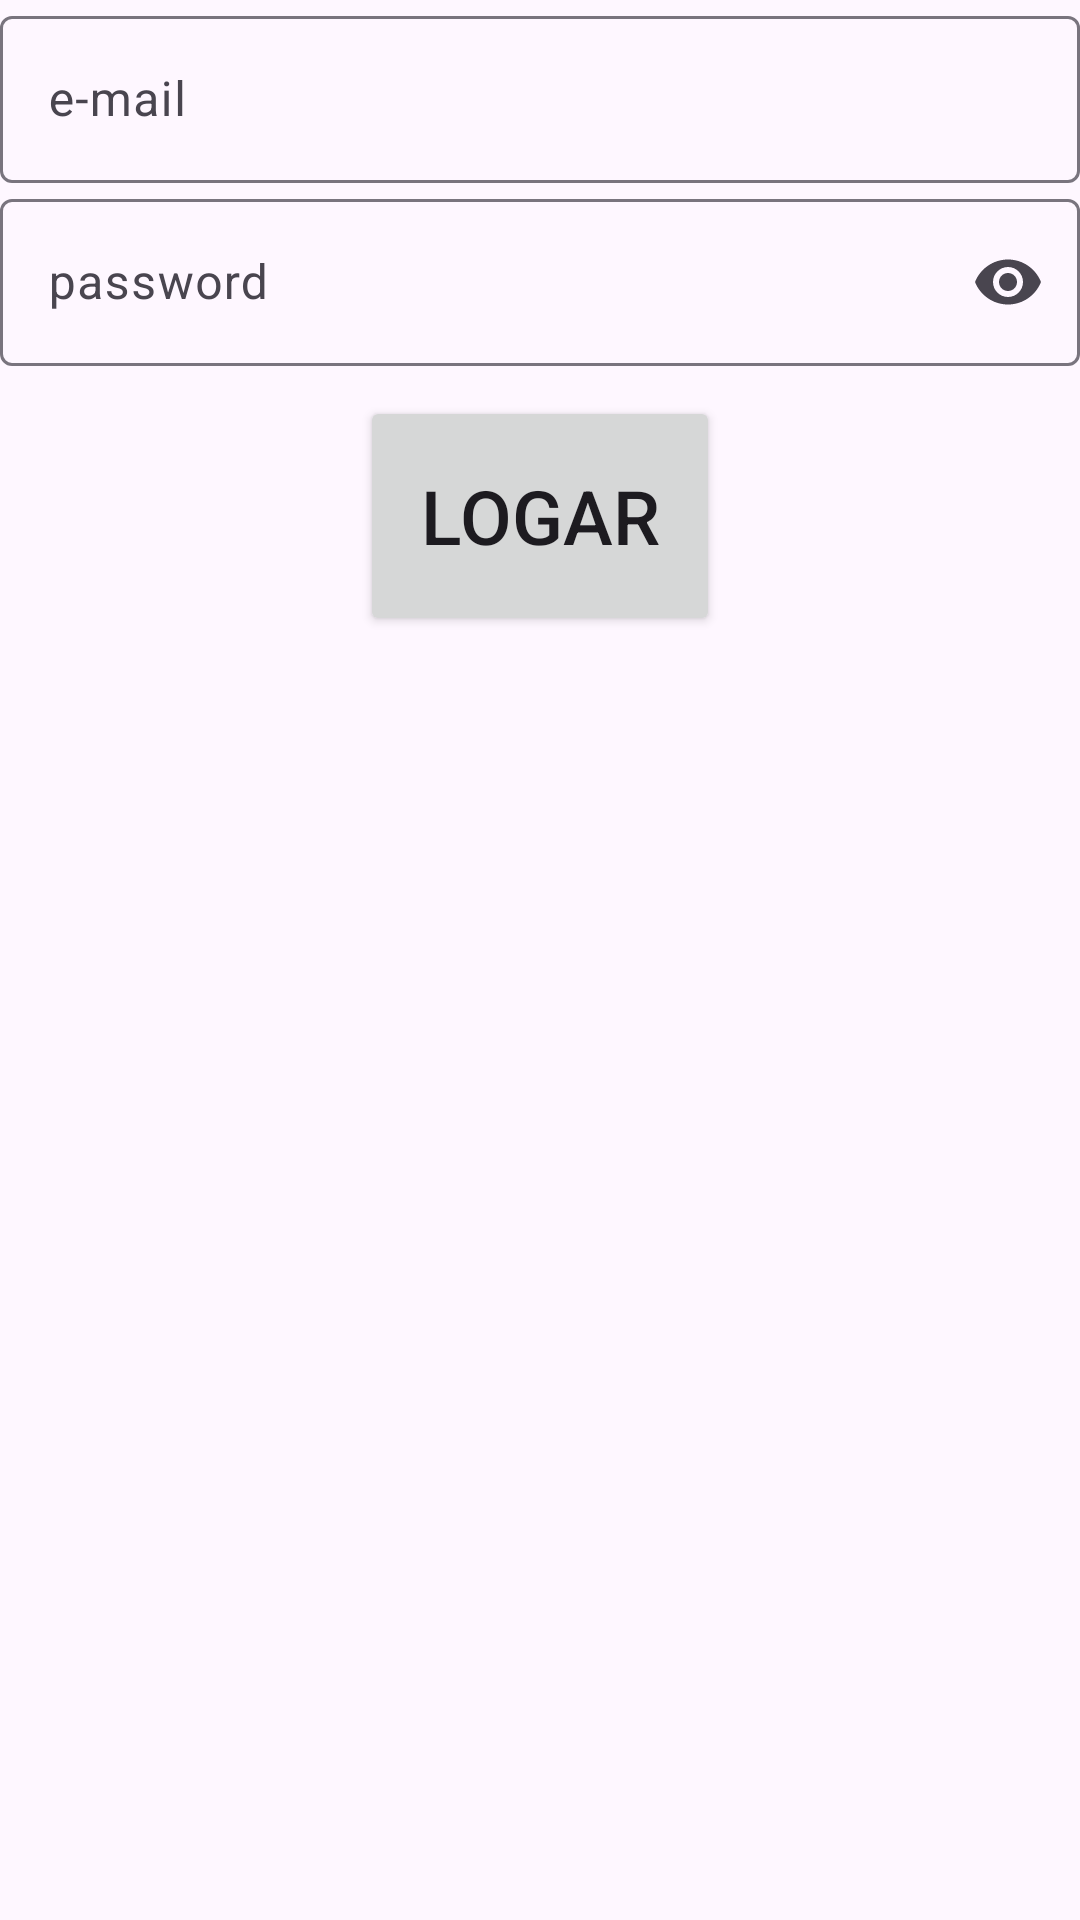

Write the Android layout XML for this screen, with the resource values it uses.
<!-- AndroidManifest.xml: application theme Theme.LugaLuga -->
<!-- res/layout/activity_login.xml -->
<?xml version="1.0" encoding="utf-8"?>
<androidx.constraintlayout.widget.ConstraintLayout xmlns:android="http://schemas.android.com/apk/res/android"
    xmlns:app="http://schemas.android.com/apk/res-auto"
    xmlns:tools="http://schemas.android.com/tools"
    android:id="@+id/imput_email"
    android:layout_width="match_parent"
    android:layout_height="match_parent"
    tools:context=".LoginActivity">

    <ImageView
        android:id="@+id/imageView"
        android:layout_width="wrap_content"
        android:layout_height="wrap_content"
        app:layout_constraintEnd_toEndOf="parent"
        app:layout_constraintStart_toStartOf="parent"
        app:layout_constraintTop_toTopOf="parent"
        tools:srcCompat="@drawable/logoapp" />

    <com.google.android.material.textfield.TextInputLayout
        android:id="@+id/outlinedTextField"
        android:layout_width="match_parent"
        android:layout_height="wrap_content"
        android:hint="e-mail"
        app:layout_constraintEnd_toEndOf="parent"
        app:layout_constraintStart_toStartOf="parent"
        app:layout_constraintTop_toBottomOf="@+id/imageView">

        <com.google.android.material.textfield.TextInputEditText
            android:layout_width="match_parent"
            android:layout_height="wrap_content" />

    </com.google.android.material.textfield.TextInputLayout>

    <com.google.android.material.textfield.TextInputLayout
        android:id="@+id/imput_senha"
        android:layout_width="match_parent"
        android:layout_height="wrap_content"
        android:hint="password"
        app:layout_constraintTop_toBottomOf="@+id/outlinedTextField"
        app:endIconMode="password_toggle"
        >

        <com.google.android.material.textfield.TextInputEditText
            android:layout_width="match_parent"
            android:layout_height="wrap_content"
            android:inputType="textPassword"
            />




    </com.google.android.material.textfield.TextInputLayout>

    <Button
        android:id="@+id/button_logar"
        android:layout_width="120dp"
        android:layout_height="80dp"
        android:text="Logar"
        app:layout_constraintEnd_toEndOf="parent"
        app:layout_constraintStart_toStartOf="parent"
        app:layout_constraintTop_toBottomOf="@+id/imput_senha"
        android:textSize="25dp"
        android:layout_marginTop="10dp"
        />


</androidx.constraintlayout.widget.ConstraintLayout>
<!-- resources referenced by this layout -->
<resources>
  <style name="Theme.LugaLuga" parent="Base.Theme.LugaLuga" />
  <style name="Base.Theme.LugaLuga" parent="Theme.Material3.DayNight.NoActionBar">
          
          <item name="colorPrimary">@color/pink</item>
      </style>
  <color name="pink">#1C1C8E</color>
</resources>
